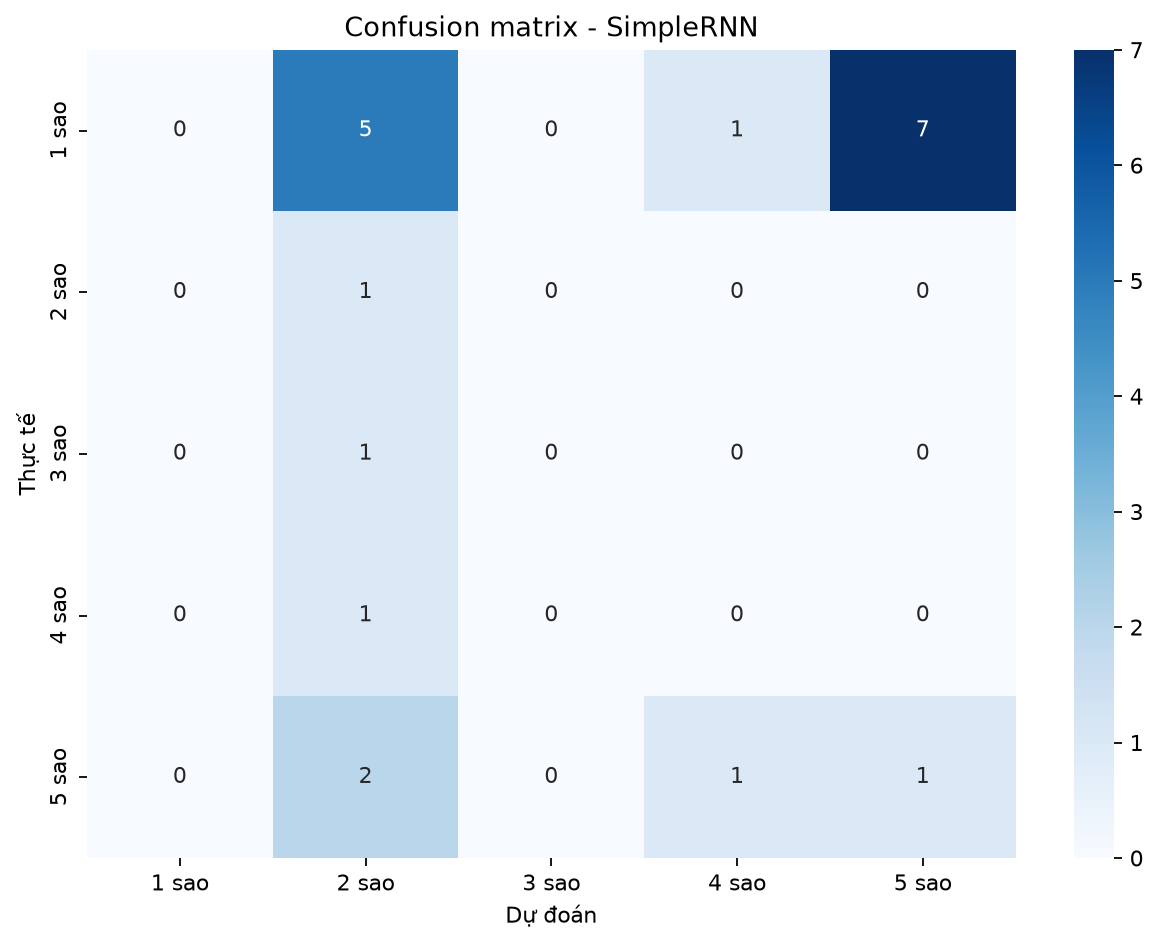

Source data for this figure (header and first rows):
, 1 sao, 2 sao, 3 sao, 4 sao, 5 sao
1 sao, 0, 5, 0, 1, 7
2 sao, 0, 1, 0, 0, 0
3 sao, 0, 1, 0, 0, 0
4 sao, 0, 1, 0, 0, 0
5 sao, 0, 2, 0, 1, 1
